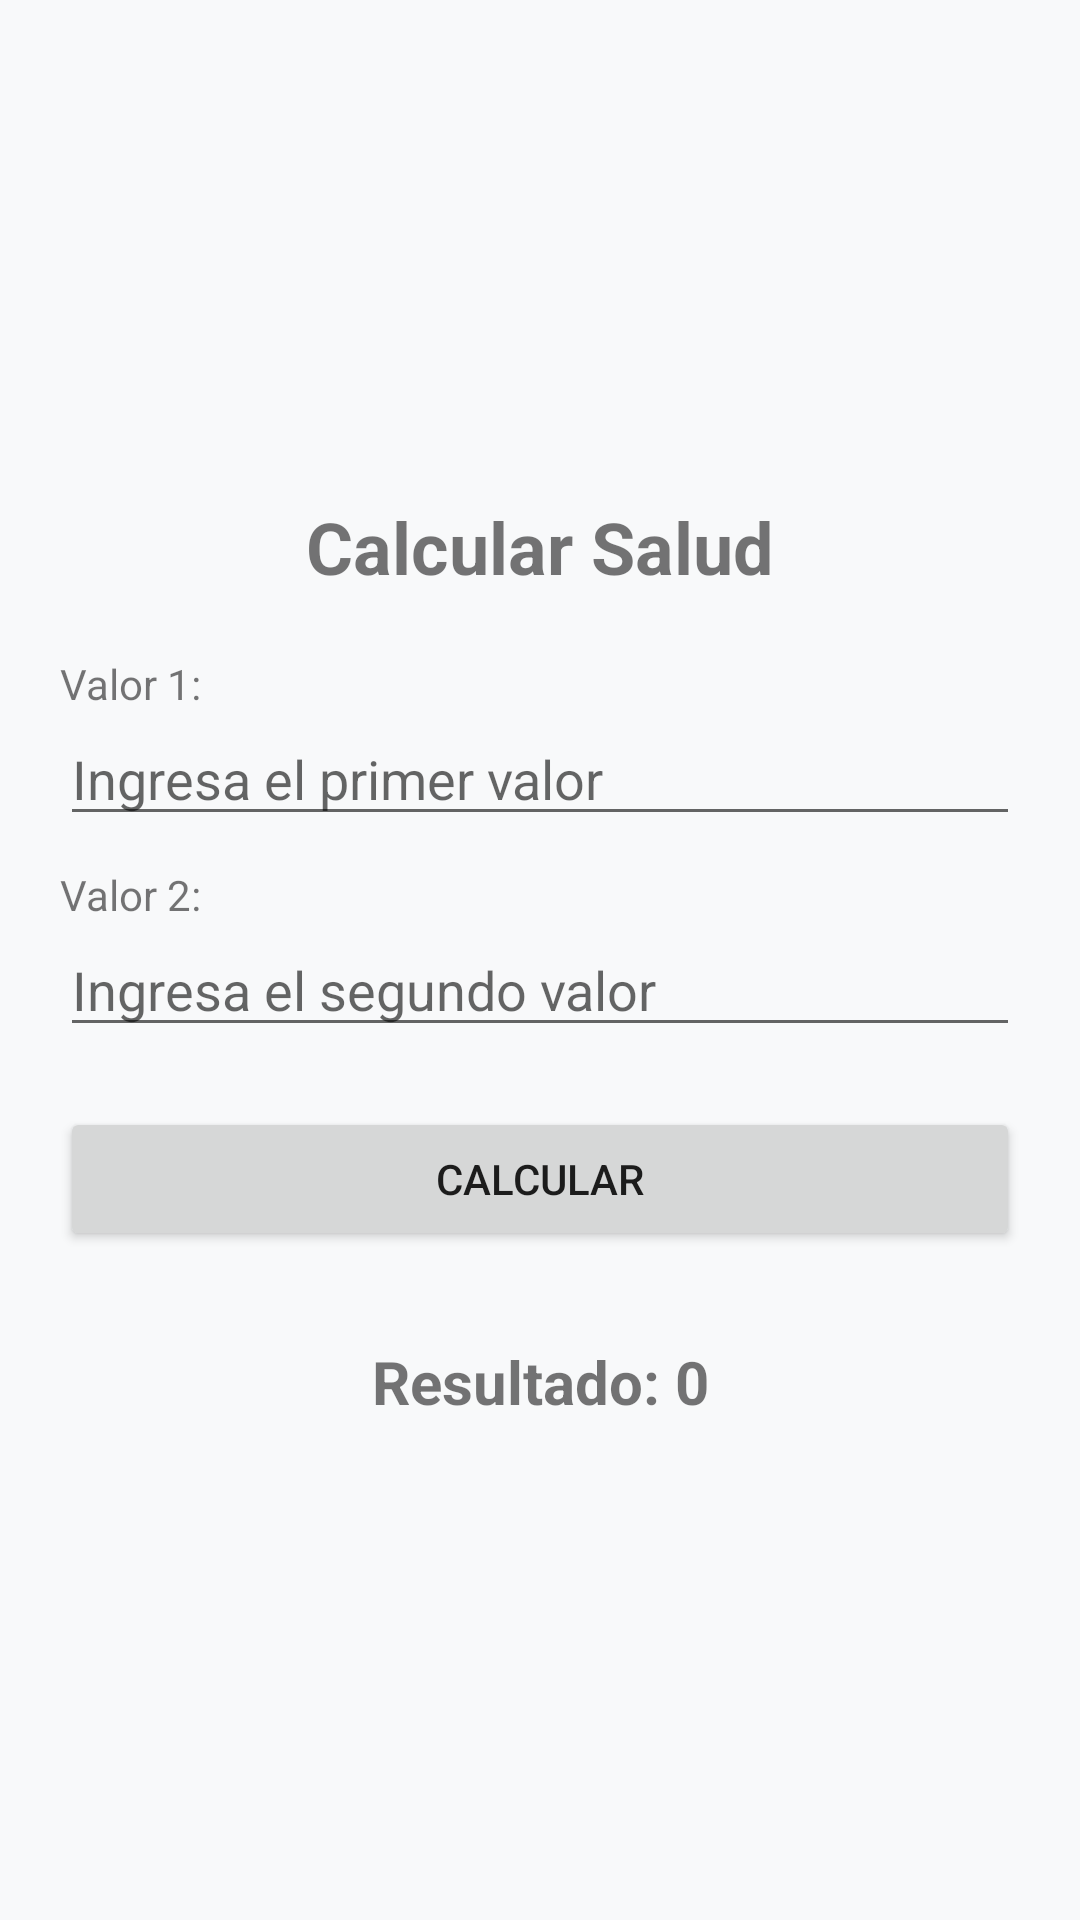

Reconstruct the res/layout file that produces this screen, plus the resources it refers to.
<!-- AndroidManifest.xml: application theme Theme.Salud_App -->
<!-- res/layout/activity_calcular.xml -->
<?xml version="1.0" encoding="utf-8"?>
<androidx.constraintlayout.widget.ConstraintLayout xmlns:android="http://schemas.android.com/apk/res/android"
    xmlns:app="http://schemas.android.com/apk/res-auto"
    xmlns:tools="http://schemas.android.com/tools"
    android:id="@+id/main"
    android:layout_width="match_parent"
    android:layout_height="match_parent"
    tools:context=".Calcular">

    <LinearLayout
        android:id="@+id/linearLayout"
        android:layout_width="match_parent"
        android:layout_height="wrap_content"
        android:orientation="vertical"
        android:padding="20dp"
        app:layout_constraintTop_toTopOf="parent"
        app:layout_constraintBottom_toBottomOf="parent">

        <TextView
            android:id="@+id/TxtTitulo_1"
            android:layout_width="wrap_content"
            android:layout_height="wrap_content"
            android:text="Calcular Salud"
            android:textSize="24sp"
            android:layout_gravity="center"
            android:layout_marginBottom="20dp"
            android:textStyle="bold" />

        <TextView
            android:layout_width="match_parent"
            android:layout_height="wrap_content"
            android:text="Valor 1:" />

        <EditText
            android:id="@+id/TxtValor1"
            android:layout_width="match_parent"
            android:layout_height="wrap_content"
            android:ems="10"
            android:hint="Ingresa el primer valor"
            android:inputType="numberDecimal" />

        <TextView
            android:layout_width="match_parent"
            android:layout_height="wrap_content"
            android:layout_marginTop="10dp"
            android:text="Valor 2:" />

        <EditText
            android:id="@+id/TxtValor2"
            android:layout_width="match_parent"
            android:layout_height="wrap_content"
            android:ems="10"
            android:hint="Ingresa el segundo valor"
            android:inputType="numberDecimal" />

        <Button
            android:id="@+id/BtCalcular"
            android:layout_width="match_parent"
            android:layout_height="wrap_content"
            android:layout_marginTop="20dp"
            android:text="Calcular" />

        <TextView
            android:id="@+id/TxtResultado"
            android:layout_width="match_parent"
            android:layout_height="wrap_content"
            android:layout_marginTop="30dp"
            android:gravity="center"
            android:text="Resultado: 0"
            android:textSize="20sp"
            android:textStyle="bold" />
    </LinearLayout>

</androidx.constraintlayout.widget.ConstraintLayout>
<!-- resources referenced by this layout -->
<resources>
  <style name="Theme.Salud_App" parent="Theme.MaterialComponents.Light.NoActionBar">
          
          <item name="colorPrimary">@color/colorPrimary</item>
          <item name="colorOnPrimary">@color/colorOnPrimary</item>
          
          <item name="colorSecondary">@color/colorSecondary</item>
          <item name="colorOnSecondary">@color/colorOnSecondary</item>
          
          <item name="android:colorBackground">@color/colorBackground</item>
          <item name="colorSurface">@color/colorSurface</item>
          <item name="colorOnSurface">@color/colorOnSurface</item>
          
          
          <item name="android:statusBarColor">@color/colorBackground</item>
          <item name="android:windowLightStatusBar">true</item>
          
          
          <item name="cornerFamily">rounded</item>
          <item name="cornerSize">16dp</item>
      </style>
  <color name="colorPrimary">#1A73E8</color>
  <color name="colorOnPrimary">#FFFFFF</color>
  <color name="colorSecondary">#FF3366</color>
  <color name="colorOnSecondary">#FFFFFF</color>
  <color name="colorBackground">#F8F9FA</color>
  <color name="colorSurface">#FFFFFF</color>
  <color name="colorOnSurface">#202124</color>
</resources>
